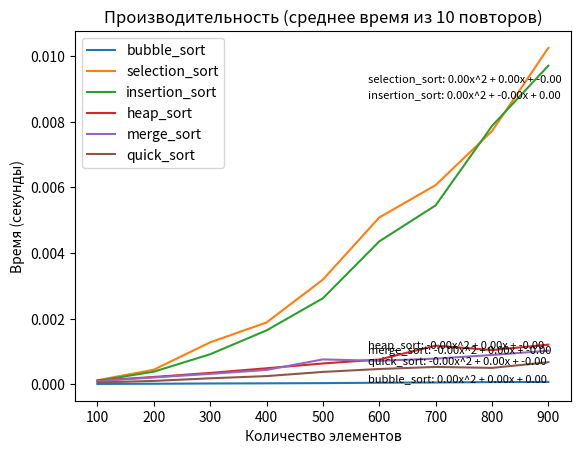

Write the Python code that produced this figure.
import random
import time
import matplotlib.pyplot as plt
import numpy as np

def measure_sorting_time(sorting_func, data):
    """Измеряет время выполнения функции сортировки."""
    start_time = time.time()  # Засекаем начальное время
    sorting_func(data)  # Вызываем функцию сортировки
    elapsed_time = time.time() - start_time  # Вычисляем прошедшее время
    return elapsed_time  # Возвращаем затраченное время

def generate_random_data(size):
    """Генерирует список случайных чисел заданного размера."""
    return [random.randint(1, 1000) for _ in range(size)]  # Генерируем список случайных чисел

def plot_performance(data_sizes, *sorting_funcs):
    """Строит график производительности различных алгоритмов сортировки."""
    plt.xlabel('Количество элементов')  # Задаем подпись оси X
    plt.ylabel('Время (секунды)')  # Задаем подпись оси Y
    plt.title('Производительность (среднее время из {} повторов)'.format(repetitions))  # Задаем заголовок графика

    for sorting_func in sorting_funcs:  # Для каждой функции сортировки
        avg_times = []  # Создаем пустой список для хранения средних времен
        for size in data_sizes:  # Для каждого размера данных
            total_time = sum(measure_sorting_time(sorting_func, generate_random_data(size)) for _ in range(repetitions))  # Суммируем время выполнения функции сортировки repetitions раз
            avg_times.append(total_time / repetitions)  # Добавляем среднее время в список
        plt.plot(data_sizes, avg_times, label=sorting_func.__name__)  # Строим график среднего времени выполнения

        trend = np.polyfit(data_sizes, avg_times, 2)  # Вычисляем коэффициенты для линии тренда
        formula = f"{trend[0]:.2f}x^2 + {trend[1]:.2f}x + {trend[2]:.2f}"  # Формула квадратичной функции для линии тренда
        label_x = min(data_sizes) + (max(data_sizes) - min(data_sizes)) * 0.6  # Размещаем текст ближе к правому краю графика
        label_y = max(avg_times) * 0.9  # Размещаем текст ближе к верхнему краю графика
        plt.text(label_x, label_y, f"{sorting_func.__name__}: {formula}", fontsize=8)  # Выводим формулу линии тренда на график

    plt.legend()  # Выводим легенду
    plt.show()  # Отображаем график

repetitions = 10  # Количество повторений для усреднения времени выполнения
data_sizes = list(range(100, 1000, 100))  # Размеры данных для тестирования алгоритмов

def bubble_sort(nums):
    """Сортировка списка методом пузырька."""
    n = len(nums)  # Вычисляем длину списка
    for i in range(n):  # Для каждого элемента списка
        for j in range(0, n-i-1):  # Для каждого элемента, который нужно проверить
            if nums[j] > nums[j + 1]:  # Если текущий элемент больше следующего
                nums[j], nums[j + 1] = nums[j + 1], nums[j]  # Меняем их местами
        else:
            break  # Если не было перестановок, завершаем сортировку

def selection_sort(nums):
    """Сортировка списка методом выбора."""
    for i in range(len(nums)):  # Для каждого элемента списка
        min_index = i  # Предполагаем, что текущий элемент минимальный
        for j in range(i + 1, len(nums)):  # Для каждого элемента после текущего
            if nums[j] < nums[min_index]:  # Если текущий элемент меньше предполагаемого минимального
                min_index = j  # Обновляем индекс минимального элемента
        nums[i], nums[min_index] = nums[min_index], nums[i]  # Меняем местами текущий элемент и минимальный

def insertion_sort(nums):
    """Сортировка списка методом вставки."""
    for i in range(1, len(nums)):  # Для каждого элемента начиная со второго
        key = nums[i]  # Запоминаем текущий элемент
        j = i - 1  # Начинаем сравнивать с предыдущим элементом
        while j >= 0 and key < nums[j]:  # Пока не достигли начала списка и текущий элемент меньше предыдущего
            nums[j + 1] = nums[j]  # Сдвигаем предыдущий элемент вправо
            j -= 1  # Переходим к следующему предыдущему элементу
        nums[j + 1] = key  # Вставляем текущий элемент на правильную позицию

def heapify(nums, heap_size, root_index):
    """Преобразует список в кучу."""
    largest = root_index  # Предполагаем, что наибольший элемент находится в корне
    left_child = (2 * root_index) + 1  # Индекс левого потомка
    right_child = (2 * root_index) + 2  # Индекс правого потомка

    if left_child < heap_size and nums[left_child] > nums[largest]:  # Если индекс левого потомка в пределах кучи и он больше текущего наибольшего элемента
        largest = left_child  # Обновляем индекс наибольшего элемента

    if right_child < heap_size and nums[right_child] > nums[largest]:  # Если индекс правого потомка в пределах кучи и он больше текущего наибольшего элемента
        largest = right_child  # Обновляем индекс наибольшего элемента

    if largest != root_index:  # Если наибольший элемент не в корне
        nums[root_index], nums[largest] = nums[largest], nums[root_index]  # Меняем их местами
        heapify(nums, heap_size, largest)  # Продолжаем преобразование до тех пор, пока куча не будет удовлетворять свойству кучи

def heap_sort(nums):
    """Сортировка списка методом сортировки кучей."""
    n = len(nums)  # Длина списка
    for i in range(n // 2 - 1, -1, -1):  # Превращаем список в кучу
        heapify(nums, n, i)  # Преобразуем поддерево с корнем в i в кучу
    for i in range(n - 1, 0, -1):  # Для каждого элемента в куче
        nums[i], nums[0] = nums[0], nums[i]  # Меняем его с последним элементом
        heapify(nums, i, 0)  # Преобразуем кучу

def merge(left_list, right_list):
    """Слияние двух отсортированных списков."""
    sorted_list = []  # Создаем пустой список для хранения результата слияния
    left_index = right_index = 0  # Устанавливаем индексы для прохода по обоим спискам
    while left_index < len(left_list) and right_index < len(right_list):  # Пока не достигнут конец хотя бы одного списка
        if left_list[left_index] < right_list[right_index]:  # Если элемент из левого списка меньше элемента из правого списка
            sorted_list.append(left_list[left_index])  # Добавляем элемент из левого списка в результирующий список
            left_index += 1  # Переходим к следующему элементу левого списка
        else:
            sorted_list.append(right_list[right_index])  # Добавляем элемент из правого списка в результирующий список
            right_index += 1  # Переходим к следующему элементу правого списка

    sorted_list.extend(left_list[left_index:])  # Добавляем оставшиеся элементы из левого списка
    sorted_list.extend(right_list[right_index:])  # Добавляем оставшиеся элементы из правого списка

    return sorted_list  # Возвращаем результирующий список

def merge_sort(nums):
    """Сортировка списка методом слияния."""
    if len(nums) <= 1:  # Если длина списка меньше или равна 1
        return nums  # Возвращаем сам список

    mid = len(nums) // 2  # Находим середину списка
    left_list = merge_sort(nums[:mid])  # Рекурсивно сортируем левую половину списка
    right_list = merge_sort(nums[mid:])  # Рекурсивно сортируем правую половину списка

    return merge(left_list, right_list)  # Возвращаем результат слияния отсортированных половин

def partition(nums, low, high):
    """Разделение списка на две части относительно опорного элемента."""
    pivot = nums[(low + high) // 2]  # Определяем опорный элемент
    i = low - 1  # Устанавливаем индекс, который будет увеличиваться после каждого меньшего или равного опорному элементу
    j = high + 1  # Устанавливаем индекс, который будет уменьшаться после каждого большего или равного опорному элементу

    while True:  # Бесконечный цикл
        i += 1  # Переходим к следующему элементу
        while nums[i] < pivot:  # Пока элемент меньше опорного
            i += 1  # Переходим к следующему элементу

        j -= 1  # Переходим к предыдущему элементу
        while nums[j] > pivot:  # Пока элемент больше опорного
            j -= 1  # Переходим к предыдущему элементу

        if i >= j:  # Если индексы встретились
            return j  # Возвращаем индекс разделения

        nums[i], nums[j] = nums[j], nums[i]  # Меняем местами элементы

def quick_sort(nums):
    """Сортировка списка методом быстрой сортировки."""
    def _quick_sort(items, low, high):  # Внутренняя функция для рекурсивной сортировки
        if low < high:  # Если длина списка больше 1
            split_index = partition(items, low, high)  # Разделяем список на две части
            _quick_sort(items, low, split_index)  # Рекурсивно сортируем левую часть
            _quick_sort(items, split_index + 1, high)  # Рекурсивно сортируем правую часть

    _quick_sort(nums, 0, len(nums) - 1)  # Вызываем внутреннюю функцию для всего списка

plot_performance(data_sizes, bubble_sort, selection_sort, insertion_sort, heap_sort, merge_sort, quick_sort)  # Строим график производительности
